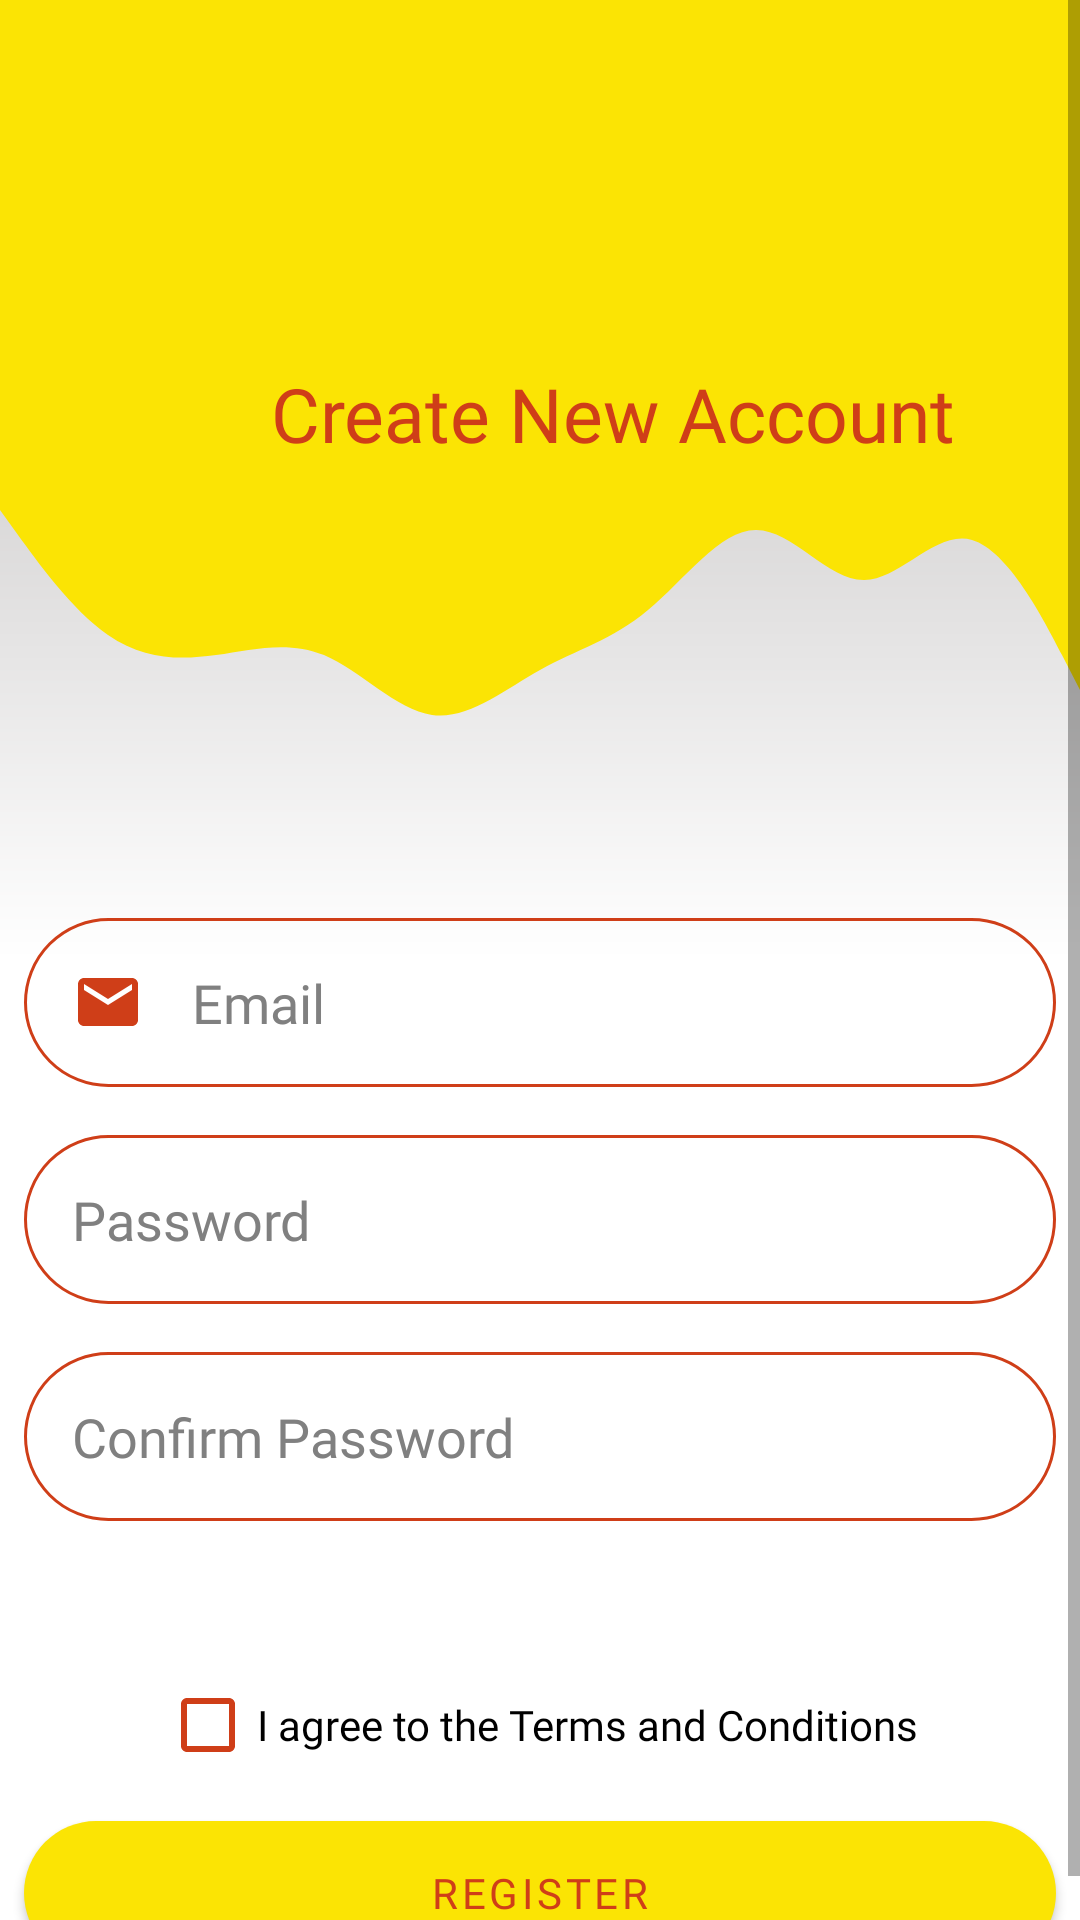

Android layout source for this screen:
<!-- AndroidManifest.xml: application theme Theme.FirstNationConnect -->
<!-- res/layout/activity_register.xml -->
<?xml version="1.0" encoding="utf-8"?>
<ScrollView
    xmlns:android="http://schemas.android.com/apk/res/android"
    xmlns:app="http://schemas.android.com/apk/res-auto"
    xmlns:tools="http://schemas.android.com/tools"
    android:layout_width="match_parent"
    android:layout_height="match_parent"
    android:background="@drawable/colourgradient"
    tools:context=".RegisterActivity">

    <androidx.constraintlayout.widget.ConstraintLayout
        android:layout_width="match_parent"
        android:layout_height="match_parent"
        tools:context=".RegisterActivity">
    <View
        android:id="@+id/topView2"
        android:layout_width="0dp"
        android:layout_height="150dp"
        android:background="@color/colorPrimary"
        app:layout_constraintEnd_toEndOf="parent"
        app:layout_constraintHorizontal_bias="0.0"
        app:layout_constraintStart_toStartOf="parent"
        app:layout_constraintTop_toTopOf="parent" />

    <View
        android:id="@+id/wave3"
        android:layout_width="0dp"
        android:layout_height="100dp"
        android:background="@drawable/wave"
        app:layout_constraintEnd_toEndOf="parent"
        app:layout_constraintStart_toStartOf="parent"
        app:layout_constraintTop_toBottomOf="@+id/topView2" />

        <TextView
            android:id="@+id/tvCreateNewAccount"
            android:layout_width="409dp"
            android:layout_height="36dp"
            android:layout_marginTop="120dp"
            android:gravity="center"
            android:text="Create New Account"
            android:fontFamily="@font/allerta"
            android:textAlignment="center"
            android:textColor="@color/colorRed"
            android:textColorHighlight="#E4D6D6"
            android:textColorLink="#FDFDFD"
            android:textSize="25sp"
            app:layout_constraintEnd_toEndOf="parent"
            app:layout_constraintHorizontal_bias="0.0"
            app:layout_constraintStart_toStartOf="parent"
            app:layout_constraintTop_toTopOf="parent" />


        <EditText
            android:id="@+id/newEmail"
            android:layout_width="0dp"
            android:layout_height="wrap_content"
            android:layout_marginStart="8dp"
            android:layout_marginLeft="8dp"
            android:layout_marginTop="150dp"
            android:layout_marginEnd="8dp"
            android:layout_marginRight="8dp"
            android:background="@drawable/round_border"
            android:drawableStart="@drawable/ic_email"
            android:drawableLeft="@drawable/ic_email"
            android:drawablePadding="16dp"
            android:fontFamily="@font/montserrat"
            android:ems="10"
            android:hint="Email"
            android:inputType="textEmailAddress"
            android:padding="16dp"
            android:textColor="#000000"
            android:textColorHint="#808080"
            app:layout_constraintEnd_toEndOf="parent"
            app:layout_constraintHorizontal_bias="0.0"
            app:layout_constraintStart_toStartOf="parent"
            app:layout_constraintTop_toBottomOf="@+id/tvCreateNewAccount" />

        <EditText
            android:id="@+id/newPassword"
            android:layout_width="0dp"
            android:layout_height="wrap_content"
            android:layout_marginStart="8dp"
            android:layout_marginLeft="8dp"
            android:layout_marginTop="16dp"
            android:layout_marginEnd="8dp"
            android:layout_marginRight="8dp"
            android:background="@drawable/round_border"
            android:drawableStart="@drawable/ic_lock"
            android:drawableLeft="@drawable/ic_lock"
            android:drawablePadding="16dp"
            android:fontFamily="@font/montserrat"
            android:ems="10"
            android:hint="Password"
            android:inputType="textPassword"
            android:padding="16dp"
            android:textColor="#000000"
            android:textColorHint="#808080"
            app:layout_constraintEnd_toEndOf="parent"
            app:layout_constraintStart_toStartOf="parent"
            app:layout_constraintTop_toBottomOf="@+id/newEmail" />

        <EditText
            android:id="@+id/newPasswordConfirm"
            android:layout_width="0dp"
            android:layout_height="wrap_content"
            android:layout_marginStart="8dp"
            android:layout_marginLeft="8dp"
            android:layout_marginTop="16dp"
            android:layout_marginEnd="8dp"
            android:layout_marginRight="8dp"
            android:background="@drawable/round_border"
            android:drawableStart="@drawable/ic_lock"
            android:drawableLeft="@drawable/ic_lock"
            android:drawablePadding="16dp"
            android:ems="10"
            android:hint="Confirm Password"
            android:inputType="textPassword"
            android:padding="16dp"
            android:textColor="#000000"
            android:textColorHint="#808080"
            android:fontFamily="@font/montserrat"
            app:layout_constraintEnd_toEndOf="parent"
            app:layout_constraintStart_toStartOf="parent"
            app:layout_constraintTop_toBottomOf="@+id/newPassword" />

        <Button
            android:id="@+id/createAccount"
            android:layout_width="0dp"
            android:layout_height="wrap_content"
            android:layout_marginStart="8dp"
            android:layout_marginLeft="8dp"
            android:layout_marginTop="100dp"
            android:layout_marginEnd="8dp"
            android:layout_marginRight="8dp"
            android:background="@drawable/round_bg"
            android:text="Register"
            android:textColor="@color/colorRed"
            android:fontFamily="@font/fredoka_one"
            app:backgroundTint="@color/colorPrimary"
            app:layout_constraintEnd_toEndOf="parent"
            app:layout_constraintHorizontal_bias="0.0"
            app:layout_constraintStart_toStartOf="parent"
            app:layout_constraintTop_toBottomOf="@+id/newPasswordConfirm" />

        <CheckBox
            android:id="@+id/registerCheckBox"
            android:layout_width="wrap_content"
            android:layout_height="wrap_content"
            android:layout_margin="8dp"
            android:gravity="center"
            android:text="I agree to the Terms and Conditions"
            android:textColor="#000000"
            android:fontFamily="@font/montserrat"
            android:buttonTint="@color/colorRed"
            app:layout_constraintBottom_toTopOf="@+id/createAccount"
            app:layout_constraintEnd_toEndOf="parent"
            app:layout_constraintHorizontal_bias="0.497"
            app:layout_constraintStart_toStartOf="parent" />

        <ProgressBar
            android:id="@+id/registerProgressBar"
            style="?android:attr/progressBarStyle"
            android:layout_width="46dp"
            android:layout_height="46dp"
            android:visibility="invisible"
            app:layout_constraintBottom_toTopOf="@+id/registerCheckBox"
            app:layout_constraintEnd_toEndOf="parent"
            app:layout_constraintHorizontal_bias="0.498"
            app:layout_constraintStart_toStartOf="parent"
            app:layout_constraintTop_toBottomOf="@+id/newPasswordConfirm" />

    </androidx.constraintlayout.widget.ConstraintLayout>

</ScrollView>
<!-- resources referenced by this layout -->
<resources>
  <color name="colorPrimary">#Fbe404</color>
  <color name="colorRed">#cf3e18</color>
  <!-- drawable colourgradient (drawable) -->
  <?xml version="1.0" encoding="utf-8"?>
  <shape xmlns:android="http://schemas.android.com/apk/res/android"
      android:shape="rectangle">
      <gradient
          android:startColor="#FFB1AEAE"
          android:centerColor="#FFFFFF"
          android:endColor="#FFFFFF"
  
          android:angle="-270" />
  </shape>
  <!-- drawable ic_email (drawable) -->
  <vector android:height="24dp" android:tint="@color/colorRed"
      android:viewportHeight="24" android:viewportWidth="24"
      android:width="24dp" xmlns:android="http://schemas.android.com/apk/res/android">
      <path android:fillColor="@android:color/white" android:pathData="M20,4L4,4c-1.1,0 -1.99,0.9 -1.99,2L2,18c0,1.1 0.9,2 2,2h16c1.1,0 2,-0.9 2,-2L22,6c0,-1.1 -0.9,-2 -2,-2zM20,8l-8,5 -8,-5L4,6l8,5 8,-5v2z"/>
  </vector>
  <!-- drawable round_bg (drawable) -->
  <?xml version="1.0" encoding="utf-8"?>
  <shape xmlns:android="http://schemas.android.com/apk/res/android">
      <solid android:color="@color/colorPrimary" />
      <corners android:radius="100dp"></corners>
  
  </shape>
  <!-- drawable round_border (drawable) -->
  <?xml version="1.0" encoding="utf-8"?>
  <shape android:shape="rectangle" xmlns:android="http://schemas.android.com/apk/res/android">
      <stroke android:color="@color/colorRed"
          android:width="1dp" ></stroke>
      <corners android:radius="100dp"> </corners>
  </shape>
  <!-- drawable wave (drawable) -->
  <vector xmlns:android="http://schemas.android.com/apk/res/android"
      android:width="1440dp"
      android:height="320dp"
      android:viewportWidth="1440"
      android:viewportHeight="320">
      <path
          android:pathData="M0,64L24,90.7C48,117 96,171 144,197.3C192,224 240,224 288,218.7C336,213 384,203 432,218.7C480,235 528,277 576,282.7C624,288 672,256 720,234.7C768,213 816,203 864,170.7C912,139 960,85 1008,85.3C1056,85 1104,139 1152,138.7C1200,139 1248,85 1296,96C1344,107 1392,181 1416,218.7L1440,256L1440,0L1416,0C1392,0 1344,0 1296,0C1248,0 1200,0 1152,0C1104,0 1056,0 1008,0C960,0 912,0 864,0C816,0 768,0 720,0C672,0 624,0 576,0C528,0 480,0 432,0C384,0 336,0 288,0C240,0 192,0 144,0C96,0 48,0 24,0L0,0Z"
          android:fillColor="@color/colorPrimary"/>
  </vector>
  <style name="Theme.FirstNationConnect" parent="Theme.MaterialComponents.DayNight.DarkActionBar">
          
          <item name="colorPrimary">@color/purple_500</item>
          <item name="colorPrimaryVariant">@color/purple_700</item>
          <item name="colorOnPrimary">@color/white</item>
          
          <item name="colorSecondary">@color/teal_200</item>
          <item name="colorSecondaryVariant">@color/teal_700</item>
          <item name="colorOnSecondary">@color/black</item>
          
          <item name="android:statusBarColor" tools:targetApi="l">?attr/colorPrimaryVariant</item>
          
  
      </style>
  <color name="purple_500">#FF6200EE</color>
  <color name="purple_700">#FF3700B3</color>
  <color name="white">#FFFFFFFF</color>
  <color name="teal_200">#FF03DAC5</color>
  <color name="teal_700">#FF018786</color>
  <color name="black">#FF000000</color>
</resources>
